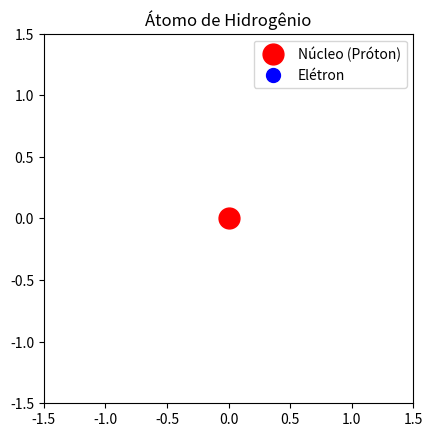

Write the Python code that produced this figure.
import numpy as np
import matplotlib.pyplot as plt
from matplotlib.animation import FuncAnimation

fig, ax = plt.subplots()
ax.set_xlim(-1.5, 1.5)
ax.set_ylim(-1.5, 1.5)
ax.set_aspect('equal')


nucleo, = ax.plot(0, 0, 'ro', markersize=15, label='Núcleo (Próton)')

eletron, = ax.plot([], [], 'bo', markersize=10, label='Elétron')

trajetoria, = ax.plot([], [], 'b--', lw=0.5)

def init():
    eletron.set_data([], [])
    trajetoria.set_data([], [])
    return eletron, trajetoria

def animate(frame):
    theta = np.linspace(0, 2 * np.pi, 100)
    r = 1  

    eletron_x = r * np.cos(2 * np.pi * frame / 100)
    eletron_y = r * np.sin(2 * np.pi * frame / 100)
    eletron.set_data(eletron_x, eletron_y)
    
    x = r * np.cos(theta)
    y = r * np.sin(theta)
    trajetoria.set_data(x, y)
    
    return eletron, trajetoria

# Duração da animação = 20 segundos
total_frames = 200  # N° de frames
intervalo = 100  # Intervalo entre frames  (100 ms = 0.1 s)


ani = FuncAnimation(fig, animate, frames=total_frames, init_func=init, blit=True, interval=intervalo)


ax.legend()

plt.title("Átomo de Hidrogênio")


plt.show()